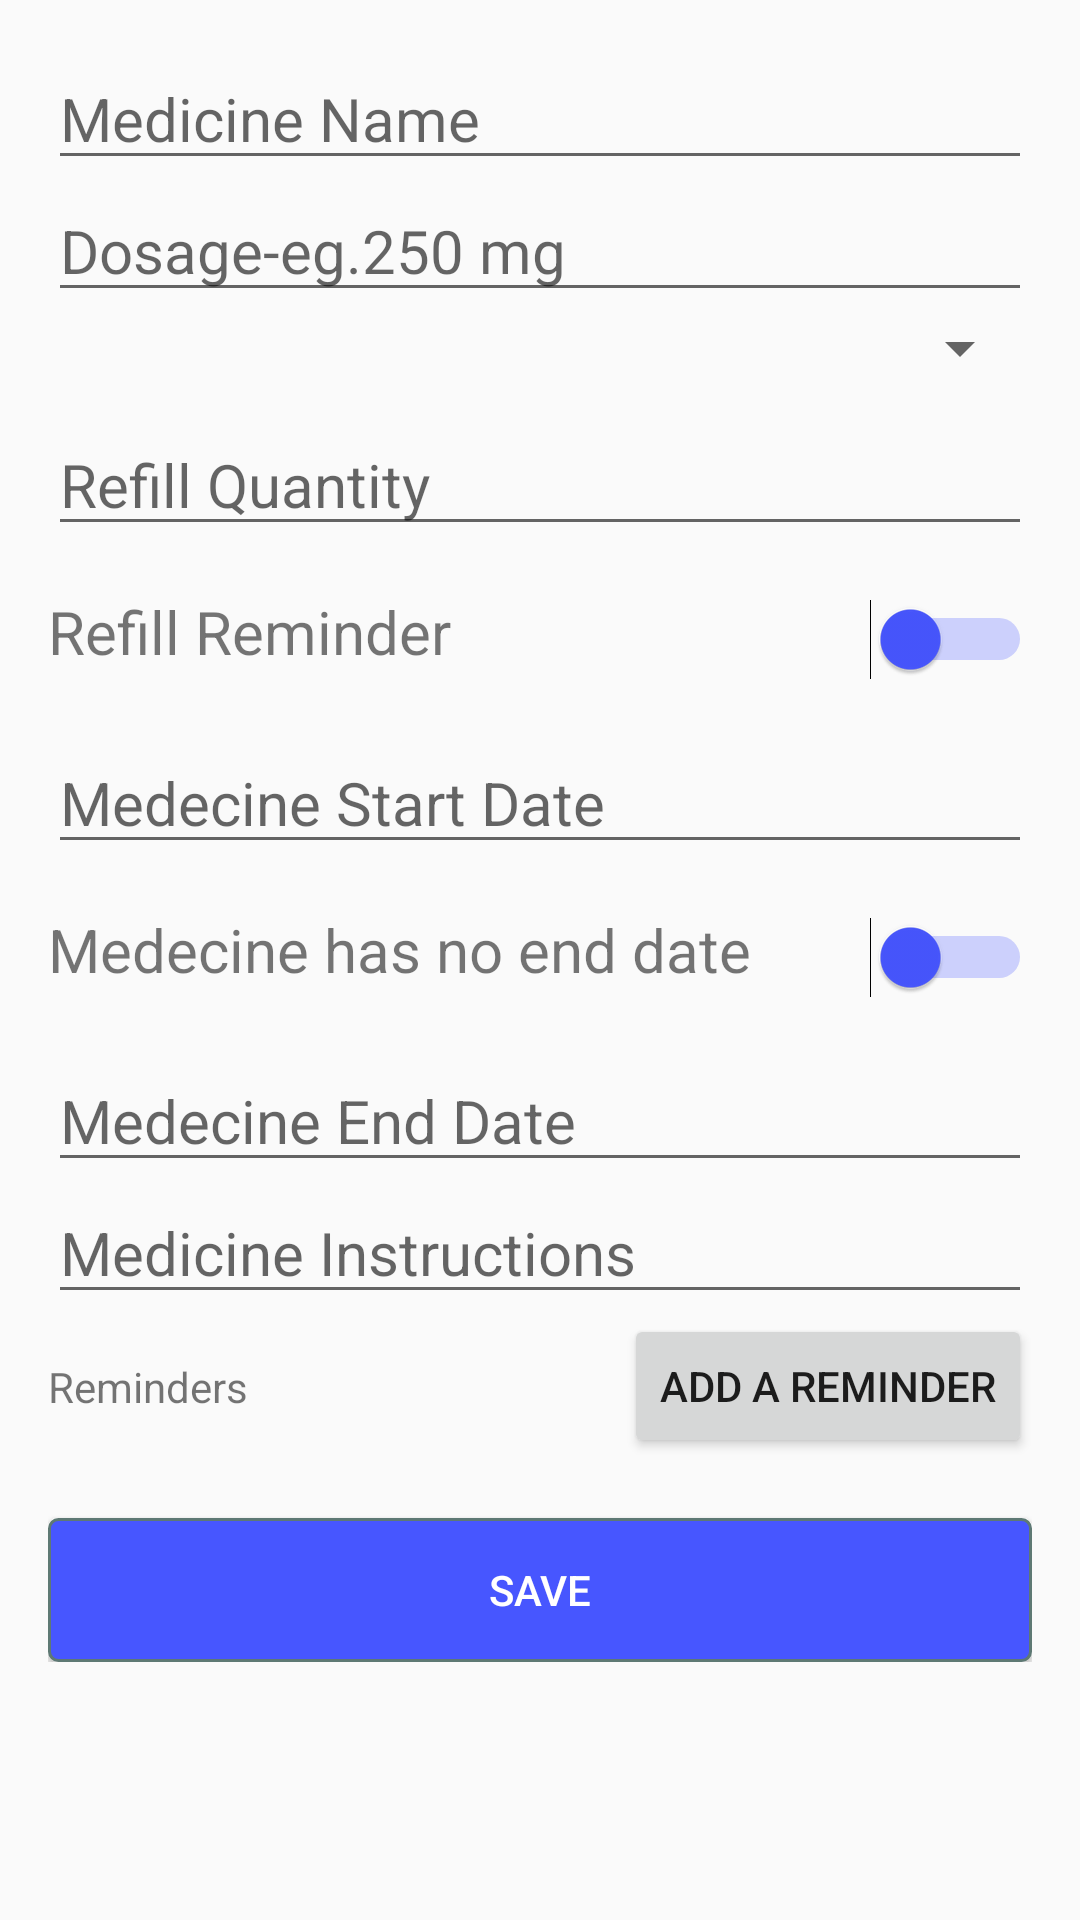

Write the Android layout XML for this screen, with the resource values it uses.
<!-- AndroidManifest.xml: application theme AppTheme -->
<!-- res/layout/add_medicine_view.xml -->
<?xml version="1.0" encoding="utf-8"?>
<ScrollView xmlns:android="http://schemas.android.com/apk/res/android"
    android:layout_width="match_parent"
    android:layout_height="wrap_content"
    xmlns:tools="http://schemas.android.com/tools"
    xmlns:app="http://schemas.android.com/apk/res-auto"
    android:padding="16dp"
    >

    <LinearLayout
        android:layout_width="match_parent"
        android:layout_height="wrap_content"
        android:orientation="vertical">

        <EditText
            android:id="@+id/medicine_name_edit_text_id_add_view"
            android:layout_width="match_parent"
            android:layout_height="wrap_content"
            android:inputType="text"
            android:hint="@string/added_medicine_name"
            android:textColor="@color/black"
            android:textSize="@dimen/edit_text_edit_add_detail_size"
            android:importantForAutofill="no" />










        <EditText
            android:id="@+id/dosage_edit_text_id_add_view"
            android:layout_width="match_parent"
            android:layout_height="wrap_content"
            android:inputType="numberDecimal"
            android:hint="@string/added_medicine_dosage"
            android:textColor="@color/black"
            android:textSize="@dimen/edit_text_edit_add_detail_size"
            android:importantForAutofill="no" />





























        <Spinner
            android:id="@+id/spinner_form_add_view"
            android:layout_width="match_parent"
            android:layout_height="wrap_content"
            android:layout_marginBottom="@dimen/Spinner_margin_bottom" />





















        <EditText
            android:id="@+id/refill_quantity_edit_text_id_add_view"
            android:layout_width="match_parent"
            android:layout_height="wrap_content"
            android:inputType="number"
            android:hint="@string/refill_quantity"
            android:textColor="@color/black"
            android:textSize="@dimen/edit_text_edit_add_detail_size"
            android:importantForAutofill="no" />

        <androidx.constraintlayout.widget.ConstraintLayout
            android:layout_width="match_parent"
            android:layout_height="wrap_content"
            android:orientation="horizontal"
            >
            <TextView
                android:id="@+id/refill_reminder_text_view_id_add_view"
                android:layout_width="wrap_content"
                android:layout_height="wrap_content"
                android:layout_marginTop="15dp"
                android:layout_marginBottom="20dp"
                android:text="@string/refill_reminder"
                android:textSize="@dimen/edit_text_edit_add_detail_size"
                app:layout_constraintStart_toStartOf="parent"
                app:layout_constraintTop_toTopOf="parent"
                app:layout_constraintBottom_toBottomOf="parent"
                />
            <Switch
                android:id="@+id/switch1_add_view"
                android:layout_width="wrap_content"
                android:layout_height="wrap_content"
                android:theme="@style/SCBSwitch"
                android:thumbTint="@color/colorPaletteBlue"
                app:layout_constraintTop_toTopOf="parent"
                app:layout_constraintBottom_toBottomOf="parent"
                app:layout_constraintEnd_toEndOf="parent"
                />
        </androidx.constraintlayout.widget.ConstraintLayout>


        <EditText
            android:id="@+id/medicine_start_date_edit_text_id_add_view"
            android:layout_width="match_parent"
            android:layout_height="wrap_content"
            android:hint="@string/medicine_start_date"
            android:inputType="date"
            android:textColor="@color/black"
            android:textSize="@dimen/edit_text_edit_add_detail_size"
            android:importantForAutofill="no" />

        <androidx.constraintlayout.widget.ConstraintLayout
            android:layout_width="match_parent"
            android:layout_height="wrap_content"
            >
            <TextView
                android:id="@+id/medicine_has_no_end_date_text_view_id_add_view"
                android:layout_width="wrap_content"
                android:layout_height="wrap_content"
                android:layout_marginTop="15dp"
                android:layout_marginBottom="20dp"
                android:text="@string/medicine_has_no_end_date"
                android:textSize="@dimen/edit_text_edit_add_detail_size"
                app:layout_constraintTop_toTopOf="parent"
                app:layout_constraintBottom_toBottomOf="parent"
                app:layout_constraintStart_toStartOf="parent"
                />
            <Switch
                android:id="@+id/switch2_add_view"
                android:layout_width="wrap_content"
                android:layout_height="wrap_content"
                android:layout_alignTop="@+id/medicine_has_no_end_date_text_view_id_add_view"
                android:theme="@style/SCBSwitch"
                android:thumbTint="@color/colorPaletteBlue"
                app:layout_constraintEnd_toEndOf="parent"
                app:layout_constraintTop_toTopOf="parent"
                app:layout_constraintBottom_toBottomOf="parent"
                />
        </androidx.constraintlayout.widget.ConstraintLayout>


        <EditText
            android:id="@+id/medicine_end_date_edit_text_id_add_view"
            android:layout_width="match_parent"
            android:layout_height="wrap_content"
            android:hint="@string/medicine_end_date"
            android:inputType="date"
            android:textColor="@color/black"
            android:textSize="@dimen/edit_text_edit_add_detail_size"
            android:importantForAutofill="no" />


        <EditText
            android:id="@+id/medicine_instruction_edit_text_id_add_view"
            android:layout_width="match_parent"
            android:layout_height="wrap_content"
            android:inputType="textAutoCorrect"
            android:hint="@string/medicine_instructions"
            android:textColor="@color/black"
            android:textSize="@dimen/edit_text_edit_add_detail_size"
            android:importantForAutofill="no" />

        <androidx.constraintlayout.widget.ConstraintLayout
            android:layout_width="match_parent"
            android:layout_height="wrap_content">
            <TextView
                android:layout_width="match_parent"
                android:layout_height="wrap_content"
                android:text="@string/reminders"
                app:layout_constraintTop_toTopOf="parent"
                app:layout_constraintBottom_toBottomOf="parent"
                app:layout_constraintStart_toStartOf="parent"
                />

            <Button
                android:id="@+id/btn_add_reminder"
                android:layout_width="wrap_content"
                android:layout_height="wrap_content"
                android:text="@string/add_a_reminder"
                app:layout_constraintEnd_toEndOf="parent"
                app:layout_constraintTop_toTopOf="parent"
                app:layout_constraintBottom_toBottomOf="parent"/>

        </androidx.constraintlayout.widget.ConstraintLayout>















        <LinearLayout
            android:id="@+id/reminders_container"
            android:layout_width="match_parent"
            android:layout_height="wrap_content"
            android:orientation="vertical">

        </LinearLayout>

        <Button
            android:id="@+id/save_medicine_button_id_add_view"
            android:layout_width="match_parent"
            android:layout_height="wrap_content"
            android:layout_marginTop="20dp"
            android:background="@drawable/button_form"
            android:text="@string/save"
            android:textColor="@color/colorPaletteWhite" />

    </LinearLayout>

</ScrollView>
<!-- res/layout/et_reminder_item.xml (included above) -->
<?xml version="1.0" encoding="utf-8"?>
<RelativeLayout xmlns:android="http://schemas.android.com/apk/res/android"
    android:layout_width="match_parent"
    android:layout_height="match_parent">

    <EditText
        android:layout_width="match_parent"
        android:layout_height="wrap_content"
        android:id="@+id/et_reminder_recycler_item"
        android:hint="@string/reminder"
        android:textSize="@dimen/edit_text_edit_add_detail_size"
        android:textColor="@color/black"/>

</RelativeLayout>
<!-- resources referenced by this layout -->
<resources>
  <color name="black">#000000</color>
  <color name="colorPaletteBlue">#4756FF</color>
  <color name="colorPaletteWhite">#FFFFFF</color>
  <dimen name="Spinner_margin_bottom">10dp</dimen>
  <dimen name="edit_text_edit_add_detail_size">20sp</dimen>
  <!-- drawable button_form (drawable) -->
  <?xml version="1.0" encoding="utf-8"?>
  <selector xmlns:android="http://schemas.android.com/apk/res/android">
      <item android:state_pressed="true">
          <shape android:shape="rectangle">
              <corners android:radius="3dip" />
              <stroke android:width="1dip" android:color="@color/colorPaletteBlue" />
              <gradient android:angle="-90" android:endColor="@color/colorPaletteBlue" android:startColor="@color/colorPaletteBlue" />
          </shape>
      </item>
      <item android:state_focused="true">
          <shape android:shape="rectangle">
              <corners android:radius="3dip" />
              <stroke android:width="1dip" android:color="@color/colorPaletteBlue" />
              <solid android:color="#58857e" />
          </shape>
      </item>
      <item>
          <shape android:shape="rectangle">
              <corners android:radius="3dip" />
              <stroke android:width="1dip" android:color="#5e7974" />
              <gradient android:angle="-90" android:endColor="@color/colorPaletteBlue"
                  android:startColor="@color/colorPaletteBlue" />
          </shape>
      </item>
  </selector>
  <string name="add_a_reminder">Add a reminder</string>
  <string name="added_medicine_dosage">Dosage-eg.250 mg</string>
  <string name="added_medicine_name">Medicine Name</string>
  <string name="form">Form</string>
  <string name="frequency">Frequency</string>
  <string name="medicine_end_date">Medecine End Date</string>
  <string name="medicine_has_no_end_date">Medecine has no end date</string>
  <string name="medicine_instructions">Medicine Instructions</string>
  <string name="medicine_start_date">Medecine Start Date</string>
  <string name="refill_quantity">Refill Quantity</string>
  <string name="refill_reminder">Refill Reminder</string>
  <string name="reminder">Reminder</string>
  <string name="reminders">Reminders</string>
  <string name="save">Save</string>
  <style name="SCBSwitch" parent="Theme.AppCompat.Light">
          
          <item name="colorControlActivated">@color/colorPaletteBlue</item>
  
          
          <item name="android:colorForeground">@color/colorPaletteBlue</item>
  
      </style>
  <style name="AppTheme" parent="Theme.AppCompat.Light.DarkActionBar">
          
          <item name="colorPrimary">@color/colorPrimary</item>
          <item name="colorPrimaryDark">@color/colorPrimaryDark</item>
          <item name="colorAccent">@color/colorAccent</item>
      </style>
  <color name="colorPrimary">#6200EE</color>
  <color name="colorPrimaryDark">#3700B3</color>
  <color name="colorAccent">#03DAC5</color>
</resources>
